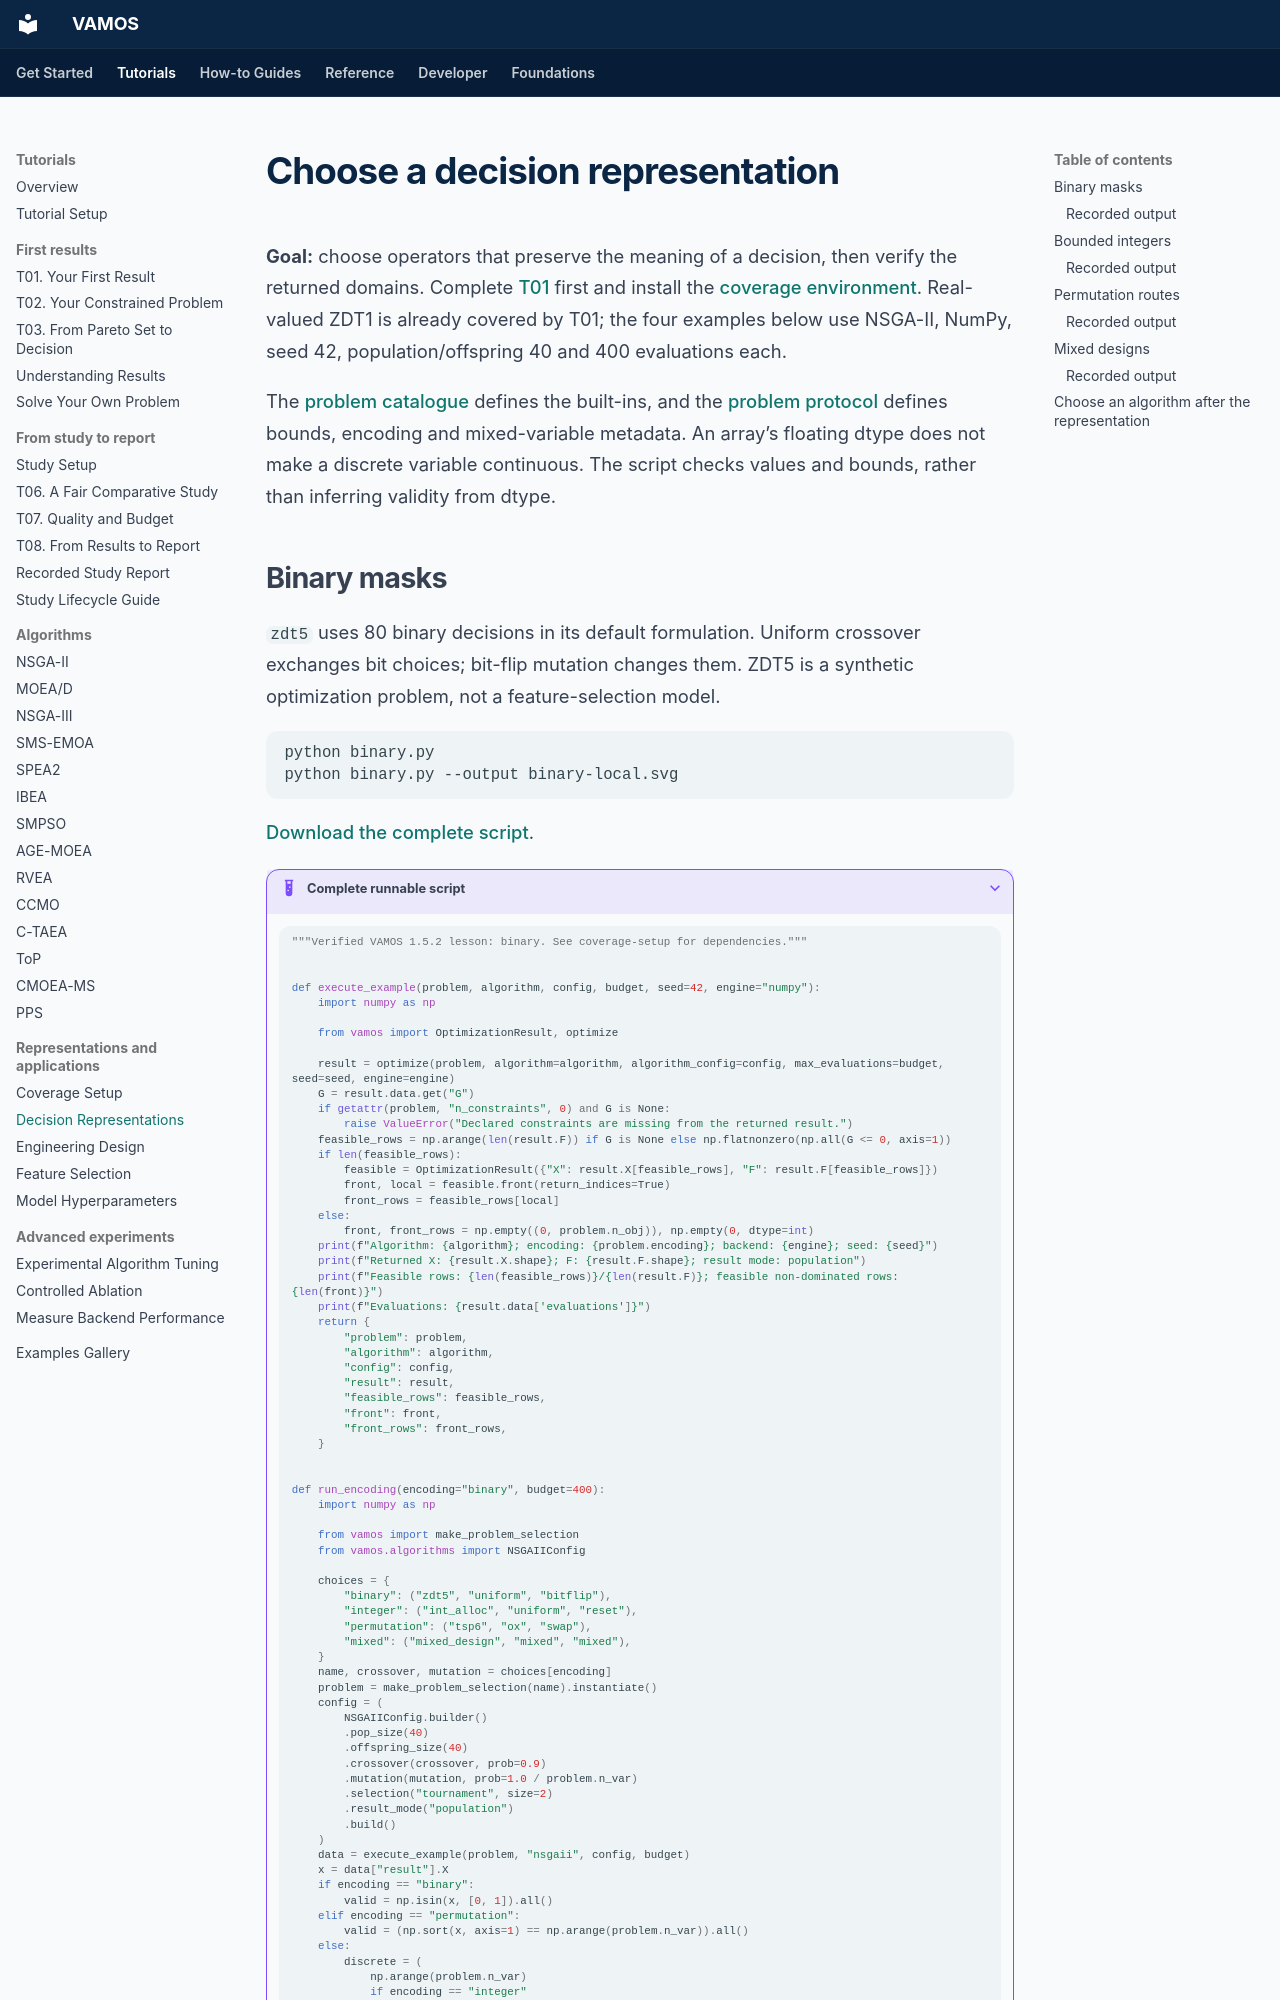

repository: vamos-optimization/VAMOS · page: tutorials/encodings/index.html · generator: mkdocs

---
description: 'Choose a decision representation: run a verified VAMOS example, inspect actual output, and understand its assumptions and limits.'
setup: tutorials/coverage-setup/
downloads:
- url: assets/coverage/binary.py
  label: Download binary.py
- url: assets/coverage/integer.py
  label: Download integer.py
- url: assets/coverage/permutation.py
  label: Download permutation.py
- url: assets/coverage/mixed.py
  label: Download mixed.py
---

# Choose a decision representation

**Goal:** choose operators that preserve the meaning of a decision, then verify the returned domains. Complete [T01](t01-first-result.md) first and install the [coverage environment](coverage-setup.md). Real-valued ZDT1 is already covered by T01; the four examples below use NSGA-II, NumPy, seed 42, population/offspring 40 and 400 evaluations each.

The [problem catalogue](../reference/problems.md) defines the built-ins, and the [problem protocol](../reference/api/problem-definition.md) defines bounds, encoding and mixed-variable metadata. An array’s floating dtype does not make a discrete variable continuous. The script checks values and bounds, rather than inferring validity from dtype.
